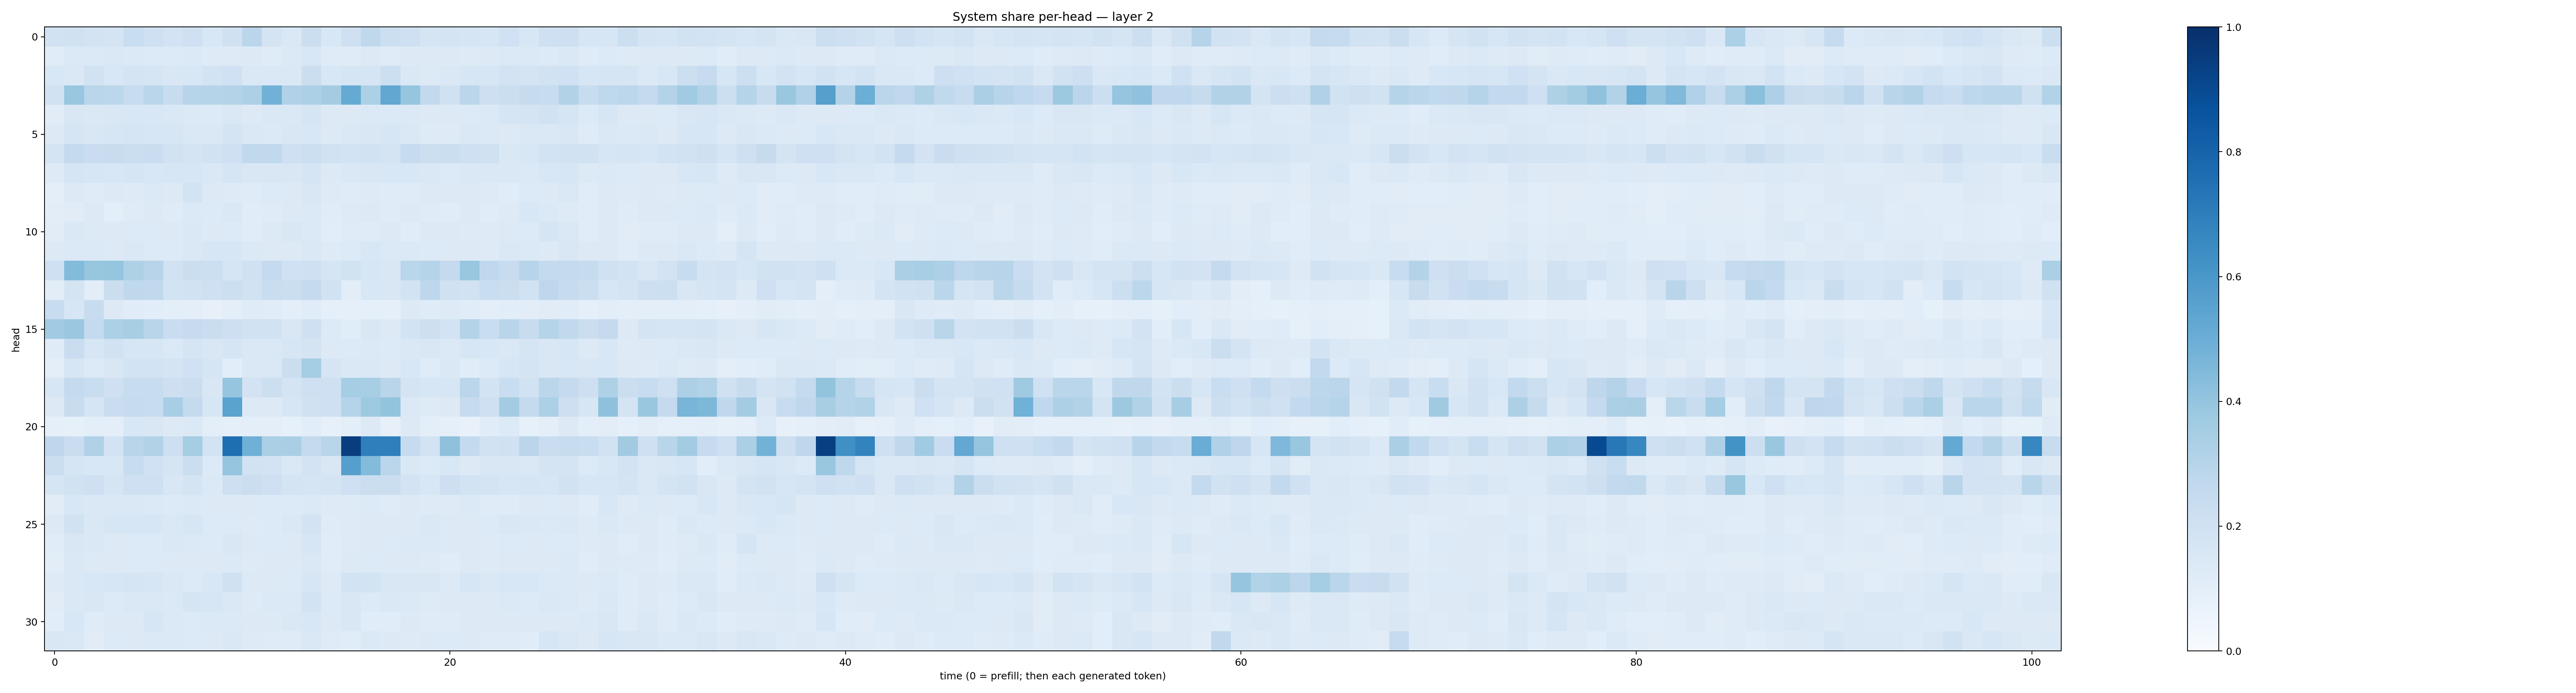

The data file committed next to this chart (first rows):
0.19478895, 0.19806896, 0.18056232, 0.17473084, 0.23295389, 0.20548627, 0.18052302, 0.20828058, 0.15365061, 0.19823293, 0.28469038, 0.17715572, 0.14833933, 0.21979438, 0.15373616, 0.20629577, 0.27205044, 0.21733399, 0.20952736, 0.16598003, 0.17378262, 0.16834114, 0.16270237, 0.2019615
0.1138, 0.1401, 0.138, 0.1416, 0.1373, 0.1346, 0.1349, 0.1394, 0.1223, 0.1228, 0.1264, 0.1175, 0.1384, 0.1547, 0.118, 0.1185, 0.1253, 0.1203, 0.1283, 0.1284, 0.1306, 0.1239, 0.1283, 0.1384
0.1545, 0.1472, 0.1898, 0.1534, 0.1774, 0.1705, 0.1495, 0.1534, 0.1857, 0.2019, 0.1468, 0.1426, 0.1418, 0.2226, 0.1543, 0.1681, 0.1651, 0.2162, 0.1476, 0.13, 0.1458, 0.1567, 0.1628, 0.1823
0.1941, 0.3902, 0.2882, 0.2805, 0.2401, 0.2868, 0.2378, 0.2942, 0.2999, 0.3072, 0.3311, 0.4836, 0.3179, 0.3299, 0.3561, 0.5186, 0.3315, 0.5295, 0.3967, 0.2609, 0.1962, 0.2825, 0.2122, 0.2225
0.1113, 0.1517, 0.1419, 0.1517, 0.1546, 0.155, 0.1451, 0.1391, 0.1353, 0.1439, 0.1301, 0.1424, 0.1441, 0.1663, 0.1285, 0.1277, 0.1375, 0.1399, 0.1374, 0.1303, 0.1305, 0.1336, 0.1393, 0.1679
0.1266, 0.1643, 0.1496, 0.1595, 0.1641, 0.1589, 0.1579, 0.146, 0.1422, 0.172, 0.1433, 0.1396, 0.1492, 0.155, 0.1262, 0.1444, 0.15, 0.1592, 0.1453, 0.1243, 0.1243, 0.1442, 0.1401, 0.1314
0.1732, 0.2543, 0.2279, 0.2402, 0.2232, 0.2281, 0.1883, 0.1784, 0.1877, 0.208, 0.2654, 0.2617, 0.2054, 0.2182, 0.1896, 0.187, 0.1895, 0.176, 0.2469, 0.2168, 0.2238, 0.2074, 0.1976, 0.1446
0.1248, 0.1691, 0.1564, 0.1559, 0.1665, 0.1531, 0.1574, 0.1569, 0.1412, 0.1644, 0.1513, 0.1513, 0.1491, 0.167, 0.1263, 0.1449, 0.1509, 0.1533, 0.1526, 0.1421, 0.1333, 0.1457, 0.1419, 0.1436
0.09883, 0.1276, 0.1194, 0.1273, 0.1238, 0.1389, 0.126, 0.185, 0.1328, 0.1238, 0.1191, 0.1346, 0.1307, 0.1489, 0.1239, 0.1192, 0.1227, 0.1195, 0.1194, 0.1281, 0.1288, 0.1258, 0.1233, 0.1153
0.1054, 0.1108, 0.1265, 0.09995, 0.1192, 0.1271, 0.1196, 0.1382, 0.1338, 0.1423, 0.1163, 0.1189, 0.132, 0.1372, 0.1146, 0.1248, 0.1298, 0.1197, 0.1254, 0.1178, 0.1161, 0.1285, 0.1154, 0.1226
0.1116, 0.143, 0.1281, 0.1303, 0.1346, 0.1339, 0.1285, 0.1448, 0.1309, 0.1346, 0.1156, 0.125, 0.1495, 0.1387, 0.1092, 0.1204, 0.1194, 0.1261, 0.1137, 0.1263, 0.1252, 0.1244, 0.1216, 0.1261
0.125, 0.1375, 0.1384, 0.1313, 0.1412, 0.1339, 0.1341, 0.1442, 0.1591, 0.1589, 0.1371, 0.1328, 0.1303, 0.1463, 0.1234, 0.1343, 0.1544, 0.1384, 0.1402, 0.1335, 0.1268, 0.1255, 0.1242, 0.1428
0.209, 0.439, 0.3924, 0.395, 0.3231, 0.2952, 0.1931, 0.2239, 0.2168, 0.1702, 0.2013, 0.2527, 0.2013, 0.2077, 0.1642, 0.1906, 0.1566, 0.1497, 0.2876, 0.2979, 0.2514, 0.3862, 0.2672, 0.2405
0.1025, 0.1792, 0.1044, 0.2254, 0.2718, 0.2654, 0.1837, 0.193, 0.2085, 0.2174, 0.1913, 0.2326, 0.221, 0.252, 0.1887, 0.1042, 0.1541, 0.1487, 0.185, 0.2752, 0.198, 0.1913, 0.2311, 0.2226
0.2406, 0.159, 0.2349, 0.1253, 0.1167, 0.1079, 0.09402, 0.09702, 0.08118, 0.09576, 0.12, 0.1165, 0.09669, 0.1147, 0.09035, 0.08987, 0.08746, 0.08847, 0.1296, 0.1207, 0.1218, 0.1146, 0.09864, 0.1091
0.3664, 0.3792, 0.2546, 0.3311, 0.3426, 0.2919, 0.2293, 0.2442, 0.2271, 0.2128, 0.1905, 0.1907, 0.1514, 0.2052, 0.1363, 0.1135, 0.1489, 0.131, 0.1854, 0.2135, 0.1807, 0.3052, 0.2313, 0.2909
0.1185, 0.2271, 0.1618, 0.1942, 0.1587, 0.1594, 0.1383, 0.1691, 0.1495, 0.1655, 0.145, 0.1476, 0.1572, 0.1796, 0.1304, 0.1361, 0.1389, 0.1349, 0.1467, 0.1506, 0.1372, 0.1584, 0.1526, 0.148
0.09419, 0.1633, 0.1366, 0.1502, 0.1855, 0.1846, 0.1778, 0.1997, 0.1673, 0.1093, 0.1464, 0.1435, 0.2239, 0.3538, 0.1717, 0.1469, 0.1442, 0.1312, 0.1545, 0.1196, 0.1445, 0.1151, 0.1344, 0.1574
0.1637, 0.2554, 0.2334, 0.2098, 0.235, 0.2419, 0.2132, 0.2222, 0.151, 0.3963, 0.1806, 0.215, 0.1728, 0.2095, 0.2034, 0.3544, 0.3438, 0.2916, 0.1784, 0.1577, 0.1634, 0.2844, 0.1842, 0.2325
0.1274, 0.2377, 0.1663, 0.2278, 0.2469, 0.2368, 0.3456, 0.2569, 0.1567, 0.5477, 0.1298, 0.1311, 0.1637, 0.1984, 0.2062, 0.3016, 0.3738, 0.4022, 0.1398, 0.1231, 0.1274, 0.2447, 0.2103, 0.3592
0.08637, 0.08445, 0.09774, 0.09464, 0.156, 0.1497, 0.1295, 0.1401, 0.09625, 0.0875, 0.09651, 0.09786, 0.08422, 0.1081, 0.07921, 0.09779, 0.1254, 0.08193, 0.1266, 0.0984, 0.09289, 0.07725, 0.1159, 0.1332
0.2746, 0.2296, 0.3203, 0.1807, 0.2901, 0.3109, 0.2132, 0.3545, 0.1838, 0.7598, 0.4915, 0.3349, 0.3376, 0.2539, 0.2912, 0.9448, 0.6939, 0.6915, 0.2477, 0.1797, 0.414, 0.2554, 0.1911, 0.2
0.219, 0.1657, 0.1539, 0.1546, 0.235, 0.2022, 0.1712, 0.2238, 0.1363, 0.3948, 0.1938, 0.1807, 0.1458, 0.1834, 0.1512, 0.5639, 0.4393, 0.2839, 0.1481, 0.1331, 0.1558, 0.1275, 0.1489, 0.1492
0.1654, 0.193, 0.2058, 0.1652, 0.208, 0.2095, 0.1501, 0.1794, 0.1394, 0.2136, 0.2223, 0.2105, 0.1725, 0.1643, 0.1744, 0.2062, 0.2259, 0.2216, 0.1827, 0.1548, 0.2118, 0.1865, 0.1788, 0.1574
0.1124, 0.1539, 0.1416, 0.1458, 0.1428, 0.1403, 0.1328, 0.1379, 0.1289, 0.1305, 0.1328, 0.1339, 0.1359, 0.138, 0.1213, 0.1242, 0.1342, 0.1207, 0.1328, 0.1248, 0.1222, 0.1371, 0.1178, 0.121
0.1294, 0.1903, 0.1429, 0.1614, 0.1627, 0.163, 0.1456, 0.1577, 0.1363, 0.1359, 0.1243, 0.1341, 0.1458, 0.1818, 0.1195, 0.1229, 0.1276, 0.131, 0.1324, 0.1446, 0.1256, 0.1326, 0.1351, 0.1488
0.1164, 0.1506, 0.1432, 0.1312, 0.1345, 0.1365, 0.1416, 0.1401, 0.1358, 0.1509, 0.1314, 0.1351, 0.1262, 0.1626, 0.1129, 0.1213, 0.1271, 0.1329, 0.1406, 0.1404, 0.1304, 0.1311, 0.1225, 0.1331
0.1016, 0.1414, 0.129, 0.1316, 0.135, 0.1334, 0.1279, 0.1306, 0.1265, 0.1374, 0.1245, 0.1305, 0.1298, 0.1424, 0.116, 0.1285, 0.1361, 0.1253, 0.1275, 0.1226, 0.1157, 0.1271, 0.1237, 0.1264
0.1219, 0.146, 0.1543, 0.1603, 0.1706, 0.1632, 0.1459, 0.1353, 0.1526, 0.1963, 0.1309, 0.1315, 0.1331, 0.1615, 0.1219, 0.1855, 0.1845, 0.1503, 0.1522, 0.1511, 0.1263, 0.1572, 0.144, 0.1534
0.1108, 0.148, 0.1504, 0.1361, 0.1418, 0.1472, 0.1368, 0.1673, 0.1616, 0.1465, 0.1237, 0.1394, 0.1368, 0.1867, 0.1348, 0.1485, 0.1331, 0.1429, 0.1374, 0.1225, 0.1278, 0.1284, 0.1264, 0.1383
0.1081, 0.154, 0.1172, 0.127, 0.1324, 0.1564, 0.1398, 0.1359, 0.1406, 0.1373, 0.1252, 0.132, 0.1416, 0.1524, 0.1285, 0.1504, 0.1168, 0.1155, 0.1302, 0.1176, 0.1185, 0.132, 0.1313, 0.1268
0.1506, 0.1407, 0.1127, 0.1349, 0.1302, 0.1393, 0.1391, 0.1359, 0.1257, 0.1445, 0.1214, 0.1207, 0.1202, 0.1483, 0.1201, 0.1171, 0.1379, 0.1284, 0.1221, 0.1296, 0.1363, 0.1256, 0.1205, 0.1181
